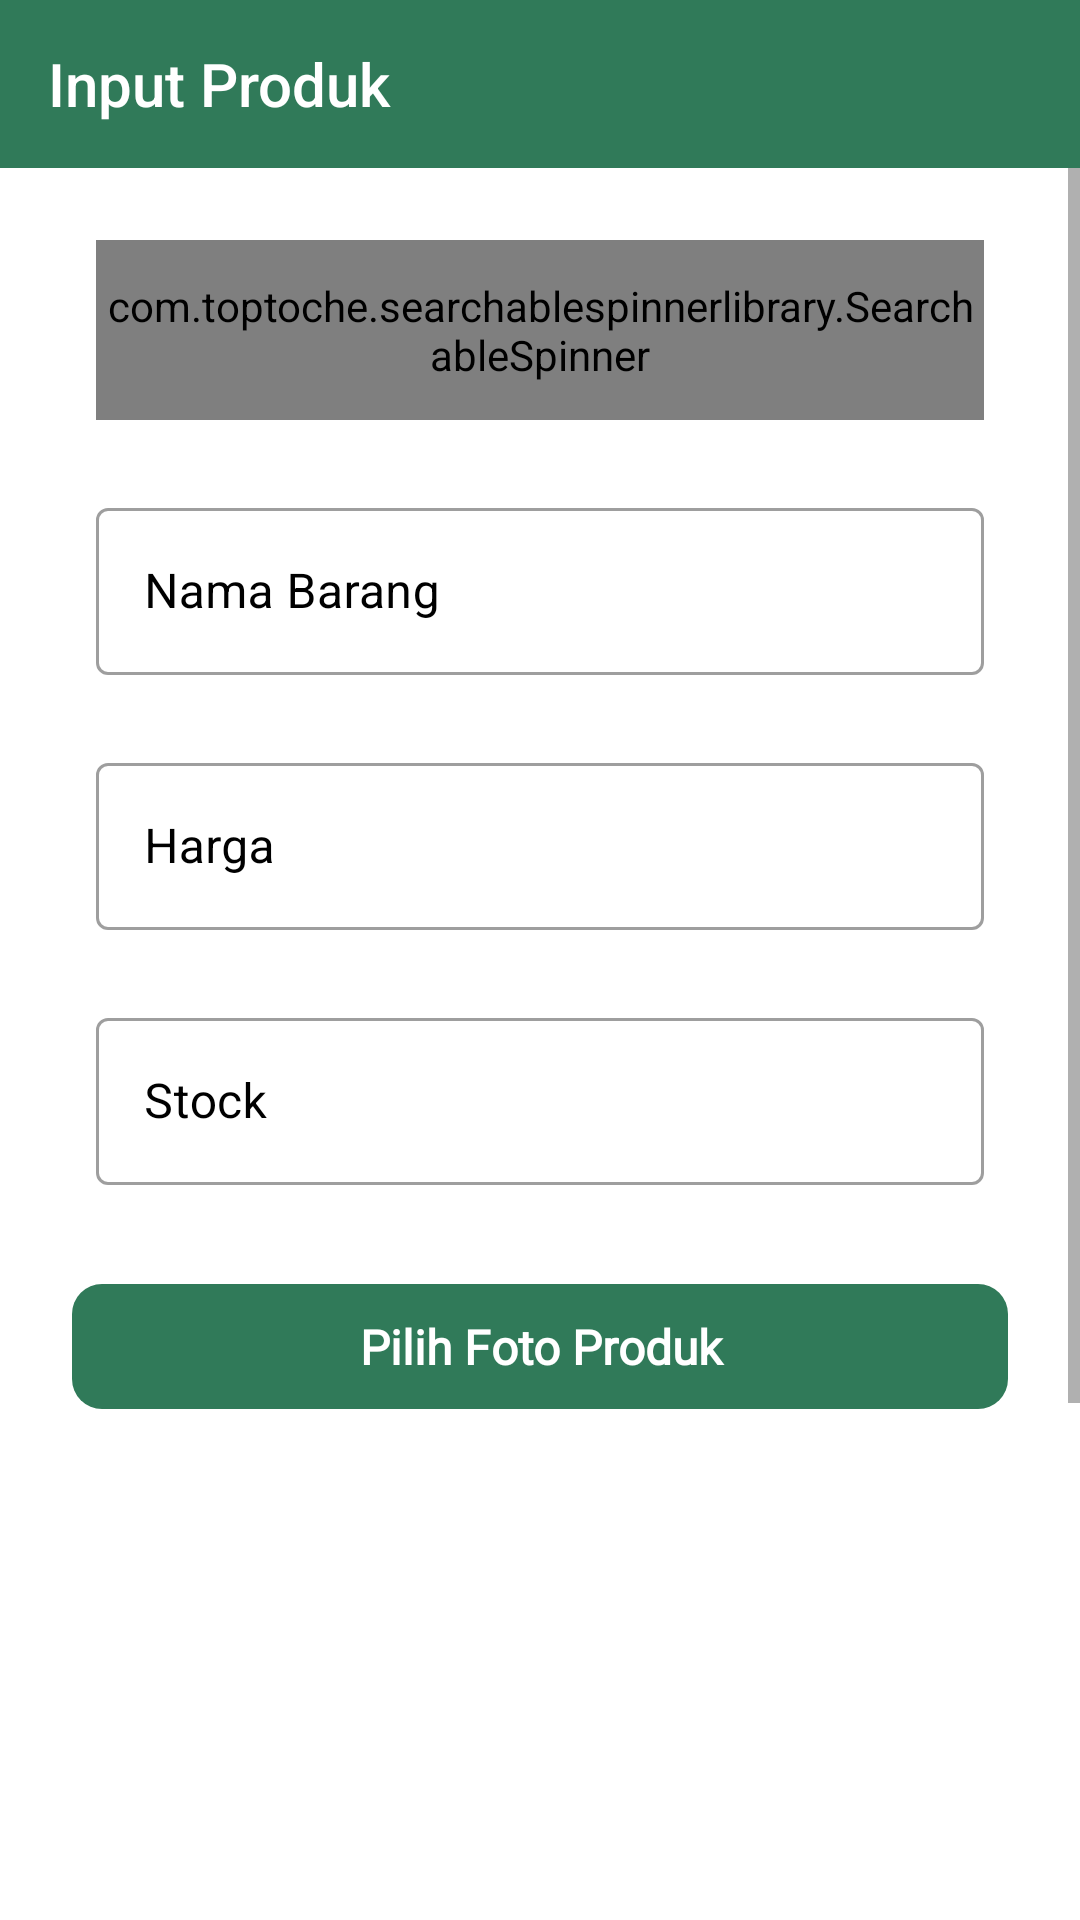

Android layout source for this screen:
<!-- AndroidManifest.xml: application theme main -->
<!-- res/layout/activity_input_barang.xml -->
<?xml version="1.0" encoding="utf-8"?>
<androidx.constraintlayout.widget.ConstraintLayout xmlns:android="http://schemas.android.com/apk/res/android"
    xmlns:app="http://schemas.android.com/apk/res-auto"
    xmlns:tools="http://schemas.android.com/tools"
    android:layout_width="match_parent"
    android:layout_height="match_parent"
    tools:context=".view.InputBarang">

    <androidx.appcompat.widget.Toolbar
        android:id="@+id/toolbar3"
        android:layout_width="match_parent"
        android:layout_height="wrap_content"
        android:background="@color/primary"
        android:minHeight="?attr/actionBarSize"
        app:theme="@style/ToolbarColoredBackArrow"
        app:layout_constraintEnd_toEndOf="parent"
        app:layout_constraintStart_toStartOf="parent"
        app:layout_constraintTop_toTopOf="parent"
        app:title="Input Produk"
        app:titleTextColor="@color/white" />

    <ScrollView
        android:layout_width="match_parent"
        android:layout_height="0dp"
        app:layout_constraintBottom_toBottomOf="parent"
        app:layout_constraintEnd_toEndOf="parent"
        app:layout_constraintStart_toStartOf="parent"
        app:layout_constraintTop_toBottomOf="@+id/toolbar3">

        <LinearLayout
            android:layout_width="match_parent"
            android:layout_height="wrap_content"
            android:orientation="vertical">

            <androidx.constraintlayout.widget.ConstraintLayout
                android:id="@+id/constraintLayout3"
                android:layout_width="match_parent"
                android:layout_height="wrap_content"
                android:layout_marginStart="32dp"
                android:layout_marginTop="24dp"
                android:layout_marginEnd="32dp"
                android:background="@drawable/spn_round_bg_outline"
                android:orientation="horizontal">

                <com.toptoche.searchablespinnerlibrary.SearchableSpinner
                    android:id="@+id/spnKategori"
                    android:layout_width="match_parent"
                    android:layout_height="60dp"
                    app:hintText="Pilih Kategori Produk"
                    app:layout_constraintBottom_toBottomOf="parent"
                    app:layout_constraintEnd_toEndOf="parent"
                    app:layout_constraintStart_toStartOf="parent"
                    app:layout_constraintTop_toTopOf="parent" />
            </androidx.constraintlayout.widget.ConstraintLayout>

            <com.google.android.material.textfield.TextInputLayout
                android:id="@+id/textInputLayout"
                style="@style/Widget.MaterialComponents.TextInputLayout.OutlinedBox"
                android:layout_width="match_parent"
                android:layout_height="wrap_content"
                android:layout_marginStart="32dp"
                android:layout_marginTop="24dp"
                android:layout_marginEnd="32dp"
                android:hint="Nama Barang"
                android:textColorHint="@color/black"
                app:hintTextColor="@color/black">

                <com.google.android.material.textfield.TextInputEditText
                    android:id="@+id/nama"
                    android:layout_width="match_parent"
                    android:layout_height="wrap_content" />

            </com.google.android.material.textfield.TextInputLayout>

            <com.google.android.material.textfield.TextInputLayout
                android:id="@+id/textInputLayout2"
                style="@style/Widget.MaterialComponents.TextInputLayout.OutlinedBox"
                android:layout_width="match_parent"
                android:layout_height="wrap_content"
                android:layout_marginStart="32dp"
                android:layout_marginTop="24dp"
                android:layout_marginEnd="32dp"
                android:hint="Harga"
                android:textColorHint="@color/black"
                app:hintTextColor="@color/black">

                <com.google.android.material.textfield.TextInputEditText
                    android:id="@+id/harga"
                    android:layout_width="match_parent"
                    android:layout_height="wrap_content"
                    android:inputType="number" />
            </com.google.android.material.textfield.TextInputLayout>

            <com.google.android.material.textfield.TextInputLayout
                android:id="@+id/textInputLayout3"
                style="@style/Widget.MaterialComponents.TextInputLayout.OutlinedBox"
                android:layout_width="match_parent"
                android:layout_height="70dp"
                android:layout_marginStart="32dp"
                android:layout_marginTop="24dp"
                android:layout_marginEnd="32dp"
                android:hint="Stock"
                android:textColorHint="@color/black"
                app:hintTextColor="@color/black">

                <com.google.android.material.textfield.TextInputEditText
                    android:id="@+id/stock"
                    android:layout_width="match_parent"
                    android:layout_height="wrap_content"
                    android:inputType="number" />
            </com.google.android.material.textfield.TextInputLayout>

            <TextView
                android:id="@+id/txt_choose_image2"
                android:layout_width="match_parent"
                android:layout_height="wrap_content"
                android:layout_alignParentBottom="true"
                android:layout_marginLeft="24dp"

                android:layout_marginTop="24dp"
                android:layout_marginRight="24dp"
                android:layout_marginBottom="18dp"
                android:background="@drawable/rounded_button"
                android:fontFamily="@font/sailec_regular"
                android:gravity="center"
                android:padding="10dp"
                android:text="Pilih Foto Produk"
                android:textColor="#ffffff"
                android:textSize="16sp"
                android:textStyle="bold" />

            <ImageView
                android:id="@+id/image_umkm2"
                android:layout_width="match_parent"
                android:layout_height="300dp"
                android:layout_marginLeft="24dp"
                android:layout_marginTop="5dp"
                android:layout_marginRight="24dp"
                app:srcCompat="@drawable/image_placeholder" />

            <Button
                android:id="@+id/button2"
                android:layout_width="match_parent"
                android:layout_height="60dp"
                android:layout_marginStart="32dp"
                android:layout_marginEnd="32dp"
                android:layout_marginBottom="32dp"
                android:text="Simpan"
                app:layout_constraintBottom_toBottomOf="parent"
                app:layout_constraintEnd_toEndOf="parent"
                app:layout_constraintStart_toStartOf="parent" />

        </LinearLayout>
    </ScrollView>

</androidx.constraintlayout.widget.ConstraintLayout>
<!-- resources referenced by this layout -->
<resources>
  <color name="black">#FF000000</color>
  <color name="primary">#307a59</color>
  <color name="white">#FFFFFFFF</color>
  <!-- drawable rounded_button (drawable) -->
  <?xml version="1.0" encoding="utf-8"?>
  <shape xmlns:android="http://schemas.android.com/apk/res/android">
  
      <corners android:radius="10dp" />
  <solid android:color="@color/colorPrimary"/>
  
  </shape>
  <!-- drawable spn_round_bg_outline (drawable) -->
  <?xml version="1.0" encoding="utf-8"?>
  <selector xmlns:android="http://schemas.android.com/apk/res/android" xmlns:app="http://schemas.android.com/apk/res-auto" xmlns:aapt="http://schemas.android.com/aapt">
      <item android:state_focused="true">
          <layer-list>
              <item>
                  <shape android:shape="rectangle">
                      <stroke android:width="1dp" android:color="#cccccc"/>
                      <corners android:radius="3dp"/>
                  </shape>
              </item>
          </layer-list>
      </item>
      <item android:state_enabled="false">
          <layer-list>
              <item>
                  <shape android:shape="rectangle">
                      <stroke android:width="1dp" android:color="#cccccc"/>
                      <solid android:color="#E4E6E6E6"/>
                      <corners android:radius="3dp"/>
                  </shape>
              </item>
          </layer-list>
      </item>
      <item>
          <layer-list>
              <item>
                  <shape android:shape="rectangle">
                      <stroke android:width="1dp" android:color="#e6e6e6"/>
                      <corners android:radius="3dp"/>
                </shape>
              </item>
          </layer-list>
      </item>
  </selector>
  <style name="ToolbarColoredBackArrow" parent="AppTheme">
          <item name="android:textColorSecondary">@color/white</item>
      </style>
  <style name="main" parent="Theme.MaterialComponents.Light.NoActionBar">
          
          <item name="colorPrimary">@color/primary</item>
          <item name="colorPrimaryVariant">@color/purple_700</item>
          <item name="colorOnPrimary">@color/white</item>
          
          <item name="colorSecondary">@color/teal_200</item>
          <item name="colorSecondaryVariant">@color/teal_700</item>
          <item name="colorOnSecondary">@color/black</item>
          
          <item name="android:statusBarColor" tools:targetApi="l">#307a59</item>
  
          
      </style>
  <color name="colorPrimary">#307a59</color>
  <style name="AppTheme" parent="Theme.AppCompat.Light">
          
          <item name="colorPrimary">@color/colorPrimary</item>
          <item name="colorPrimaryDark">@color/colorPrimaryDark</item>
          <item name="colorAccent">@color/colorAccent</item>
      </style>
  <color name="purple_700">#FF3700B3</color>
  <color name="teal_200">#FF03DAC5</color>
  <color name="teal_700">#FF018786</color>
  <color name="colorPrimaryDark">#2A2E43</color>
  <color name="colorAccent">#2196F3</color>
</resources>
